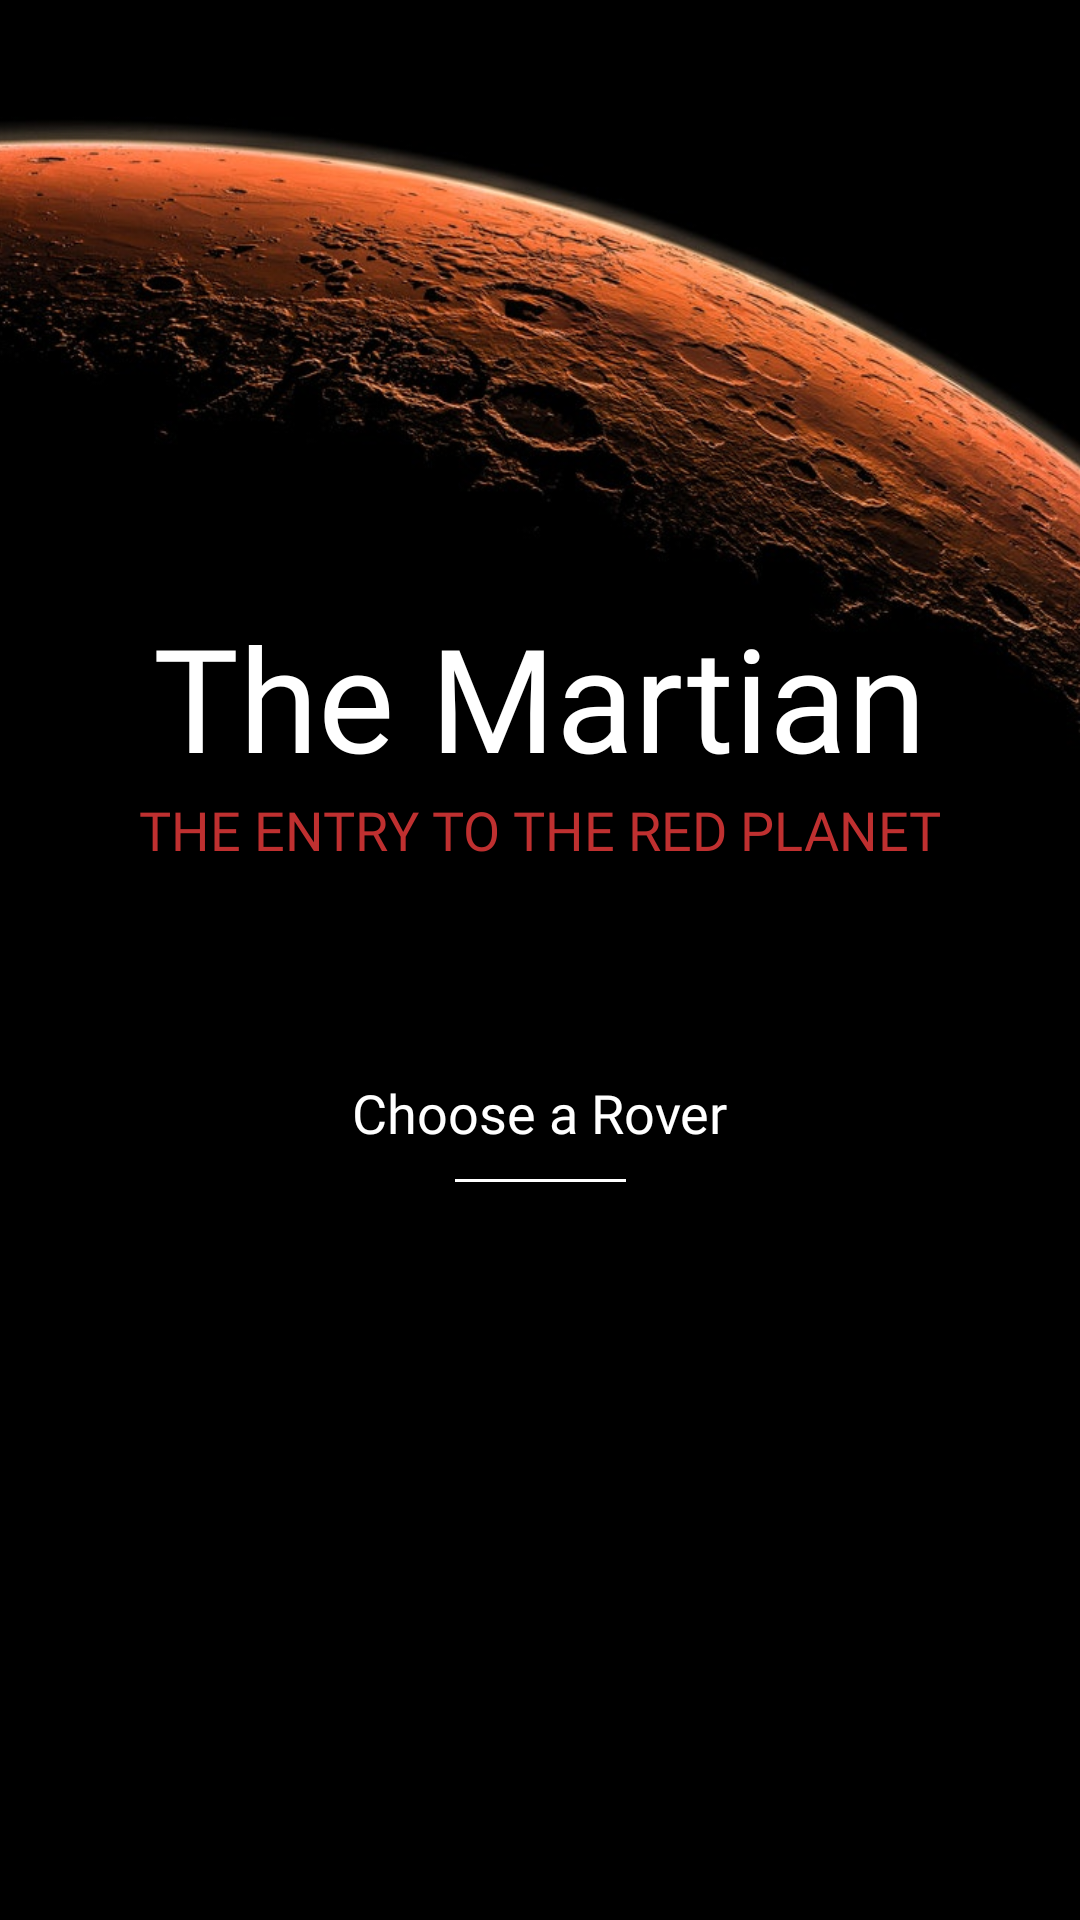

Layout XML and referenced resources for this Android screen:
<!-- AndroidManifest.xml: application theme Theme.TheMartianKotlin -->
<!-- res/layout/fragment_main.xml -->
<?xml version="1.0" encoding="utf-8"?>
<ScrollView
    xmlns:android="http://schemas.android.com/apk/res/android"
    xmlns:app="http://schemas.android.com/apk/res-auto"
    xmlns:tools="http://schemas.android.com/tools"
    android:layout_width="match_parent"
    android:layout_height="match_parent"
    android:background="@color/black">
<androidx.constraintlayout.widget.ConstraintLayout
    android:layout_width="match_parent"
    android:layout_height="wrap_content"
    android:background="@color/black">


    <ImageView
        android:id="@+id/ivMainBacground"
        android:layout_width="match_parent"
        android:layout_height="329dp"
        android:src="@drawable/mars"
        android:scaleType="centerCrop"
        app:layout_constraintBottom_toBottomOf="parent"
        app:layout_constraintEnd_toEndOf="parent"
        app:layout_constraintHorizontal_bias="1.0"
        app:layout_constraintStart_toStartOf="parent"
        app:layout_constraintTop_toTopOf="parent"
        app:layout_constraintVertical_bias="0.0"
        android:contentDescription="@string/background_picture" />

    <TextView
        android:id="@+id/tvMainTitle"
        android:layout_width="wrap_content"
        android:layout_height="wrap_content"
        android:text="@string/the_martian"
        android:textAppearance="@style/appTitle"
        android:layout_marginTop="200dp"
        app:layout_constraintStart_toStartOf="parent"
        app:layout_constraintEnd_toEndOf="parent"
        app:layout_constraintTop_toTopOf="@+id/ivMainBacground"/>

    <TextView
        android:id="@+id/tvSlogan"
        android:layout_width="wrap_content"
        android:layout_height="wrap_content"
        android:textAppearance="@style/appSlogan"
        app:layout_constraintStart_toStartOf="parent"
        app:layout_constraintEnd_toEndOf="parent"
        app:layout_constraintTop_toBottomOf="@+id/tvMainTitle"
        android:text="@string/slogan" />

    <TextView
        android:id="@+id/tvСhoose"
        android:layout_width="wrap_content"
        android:layout_height="wrap_content"
        android:text="@string/hoose_a_rover"
        android:textAppearance="@style/roverInformation"
        android:layout_marginTop="70dp"
        app:layout_constraintTop_toBottomOf="@+id/tvSlogan"
        app:layout_constraintStart_toStartOf="parent"
        app:layout_constraintEnd_toEndOf="parent"/>

    <ImageView
        android:id="@+id/mainLine"
        android:layout_width="57dp"
        android:layout_height="1dp"
        android:background="@drawable/vector_main_line"
        android:layout_marginTop="10dp"
        app:layout_constraintStart_toStartOf="parent"
        app:layout_constraintEnd_toEndOf="parent"
        app:layout_constraintTop_toBottomOf="@+id/tvСhoose"
        android:contentDescription="@string/main_line" />

    <androidx.recyclerview.widget.RecyclerView
        android:id="@+id/mainRecycler"
        android:layout_width="match_parent"
        android:layout_height="wrap_content"
        android:background="@color/black"
        android:layout_marginTop="100dp"
        app:layout_constraintBottom_toBottomOf="parent"
        app:layout_constraintEnd_toEndOf="parent"
        app:layout_constraintStart_toStartOf="parent"
        app:layout_constraintTop_toBottomOf="@+id/mainLine" />

</androidx.constraintlayout.widget.ConstraintLayout>
</ScrollView>
<!-- resources referenced by this layout -->
<resources>
  <color name="black">#FF000000</color>
  <!-- drawable mars: jpg bitmap (drawable-v24, 86202 bytes) -->
  <!-- drawable vector_main_line (drawable) -->
  <?xml version="1.0" encoding="utf-8"?>
  <vector
      xmlns:android="http://schemas.android.com/apk/res/android"
      android:width="57dp"
      android:height="1dp"
      android:viewportWidth="1"
      android:viewportHeight="57"
      >
      <group>
          <clip-path android:pathData="M0 0H1V57H0V0Z" />
          <path
              android:pathData="M0 0V57H1V0"
              android:fillColor="#FFFFFF"
              />
      </group>
  </vector>
  <string name="background_picture">Background picture</string>
  <string name="hoose_a_rover">Сhoose a Rover</string>
  <string name="main_line">Main line</string>
  <string name="slogan">THE ENTRY TO THE RED PLANET</string>
  <string name="the_martian">The Martian</string>
  <style name="appSlogan">
          <item name="android:textSize">18sp</item>
          <item name="android:fontFamily">@font/gotham_pro_light</item>
          <item name="android:textColor">@color/slogan</item>
      </style>
  <style name="appTitle">
          <item name="android:textSize">48sp</item>
          <item name="android:fontFamily">@font/gotham_pro_light</item>
          <item name="android:textColor">@color/white</item>
      </style>
  <style name="roverInformation">
          <item name="android:textSize">18sp</item>
          <item name="android:fontFamily">@font/gotham_pro_light</item>
          <item name="android:textColor">@color/white</item>
      </style>
  <style name="Theme.TheMartianKotlin" parent="Theme.MaterialComponents.DayNight.NoActionBar">
          
          <item name="colorPrimary">@color/purple_500</item>
          <item name="colorPrimaryVariant">@color/black</item>
          <item name="colorOnPrimary">@color/black</item>
          
          <item name="colorSecondary">@color/white</item>
          <item name="colorSecondaryVariant">@color/teal_700</item>
          <item name="colorOnSecondary">@color/black</item>
          
          <item name="android:statusBarColor" tools:targetApi="l">@color/black</item>
          
          <item name="android:colorBackground">@color/black</item>
      </style>
  <color name="slogan">#BF3030</color>
  <color name="white">#FFFFFFFF</color>
  <color name="purple_500">#FF6200EE</color>
  <color name="teal_700">#FF018786</color>
</resources>
